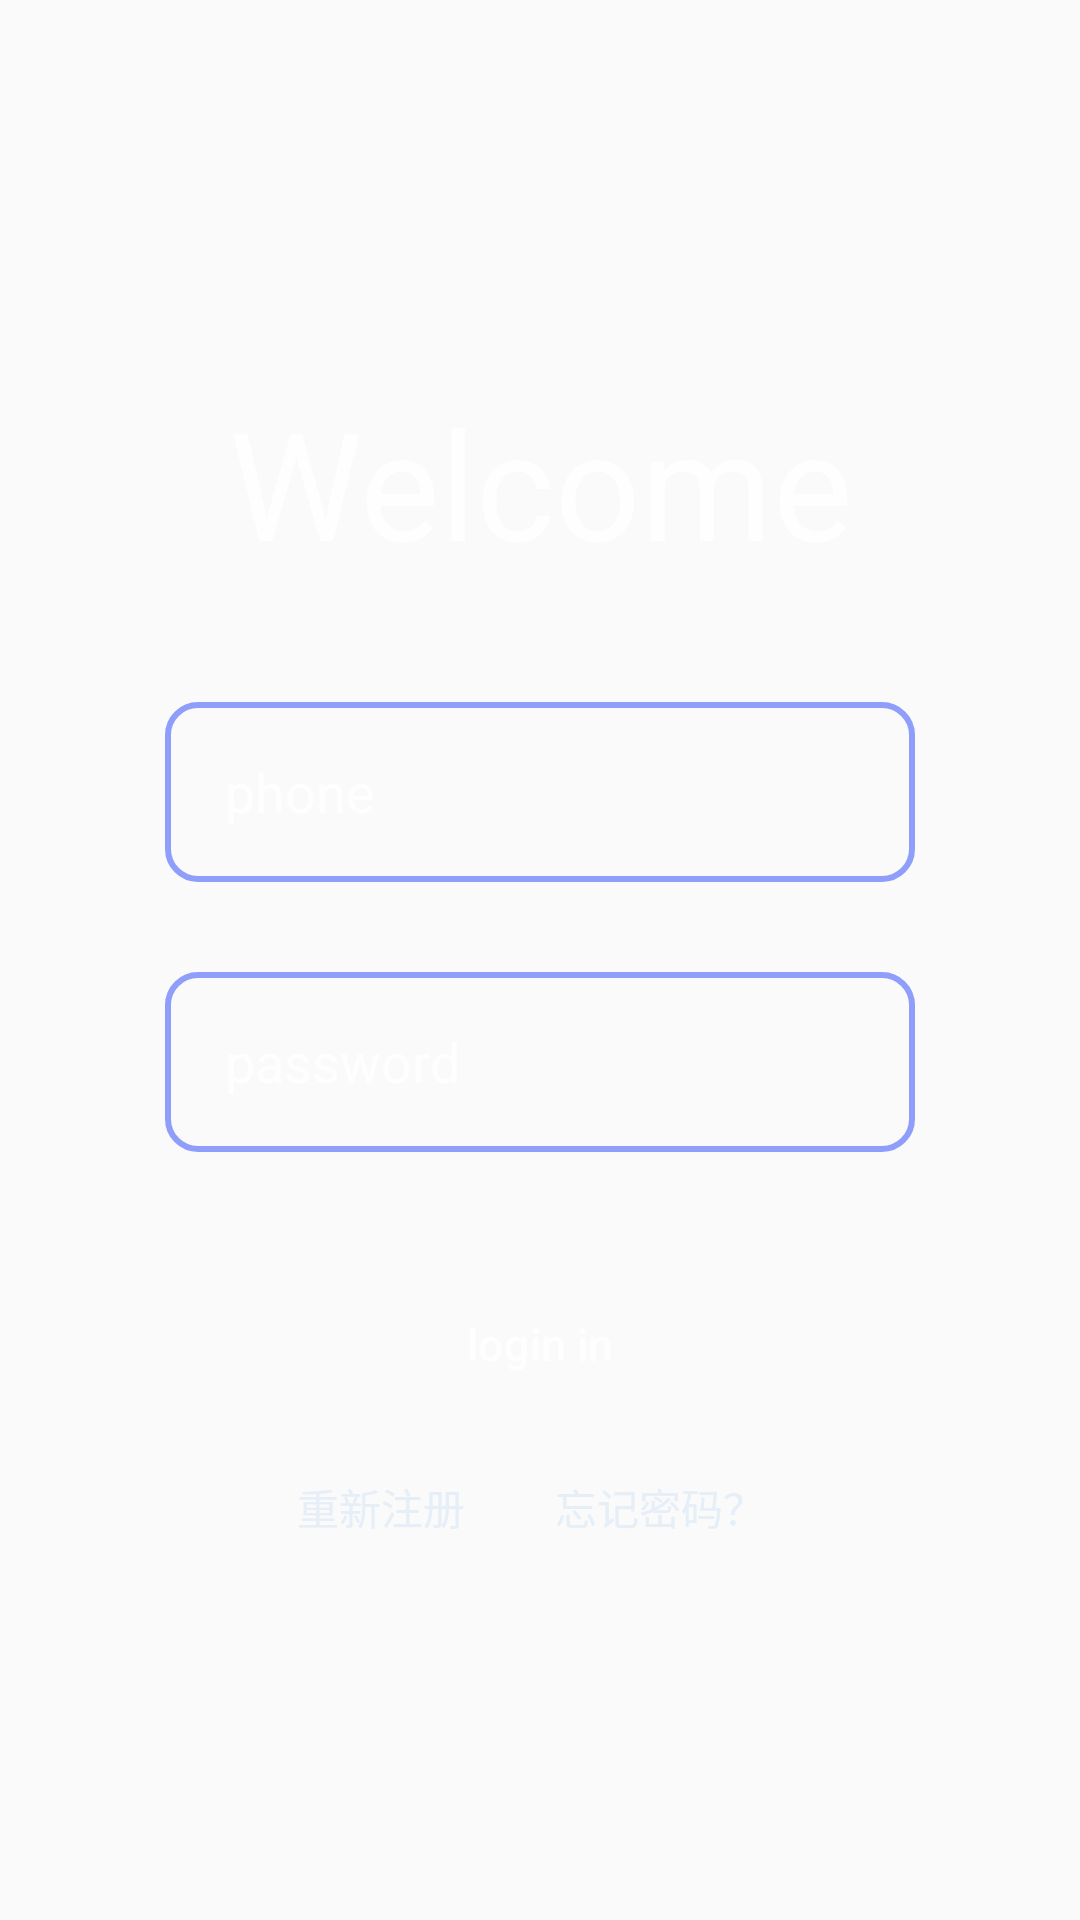

Produce the Android XML layout that renders to this screen, including the resource entries it uses.
<!-- AndroidManifest.xml: application theme AppTheme -->
<!-- res/layout/activity_login_in.xml -->
<?xml version="1.0" encoding="utf-8"?>
<ScrollView xmlns:android="http://schemas.android.com/apk/res/android"
    android:layout_width="match_parent"
    android:layout_height="match_parent"
    android:background="@drawable/login_background">

    <LinearLayout
        android:layout_width="match_parent"
        android:layout_height="wrap_content"
        android:alpha="0.8"
        android:gravity="center"
        android:layout_gravity="center"
        android:orientation="vertical">

        <TextView
            android:id="@+id/tv_welcome"
            android:layout_width="match_parent"
            android:layout_height="0dp"
            android:layout_weight="4"
            android:gravity="center"
            android:text="Welcome"
            android:textColor="#ffff"
            android:textSize="50dp" />

        <EditText
             android:layout_marginTop="40dp"
            android:id="@+id/et_name"
            android:layout_width="250dp"
            android:layout_height="0dp"
            android:layout_weight="2"
            android:layout_centerHorizontal="true"
            android:background="@drawable/login_shape"
            android:hint="phone"
            android:inputType="phone"
            android:paddingLeft="20dp"
            android:textColor="#fff"
            android:textColorHint="#fff" />

        <EditText
            android:id="@+id/et_psw"
            android:layout_width="250dp"
            android:layout_height="0dp"
            android:layout_weight="2"

            android:layout_below="@+id/et_name"
            android:layout_centerHorizontal="true"
            android:layout_marginTop="30dp"
            android:background="@drawable/login_shape"
            android:hint="password"
            android:inputType="numberPassword"
            android:paddingLeft="20dp"
            android:textColor="@color/colorWhite"
            android:textColorHint="#fff" />

        <Button
            android:id="@+id/but_login"
            android:layout_width="250dp"
            android:layout_height="0dp"
            android:layout_weight="2"
            android:layout_marginTop="40dp"
            android:background="@drawable/but_login_shape"
            android:text="login in"
            android:textAllCaps="false"
            android:textColor="#fff"
            android:textSize="15sp" />
        <LinearLayout
            android:layout_marginTop="20dp"
            android:layout_width="match_parent"
            android:layout_height="0dp"
            android:layout_weight="2"
            >
            <TextView
                android:id="@+id/tv_regist"
                android:layout_width="0dp"
                android:layout_weight="1"
                android:layout_height="match_parent"
                android:gravity="bottom|right"
                android:layout_gravity="left"
                android:text="重新注册"
                android:layout_marginRight="15dp"
                android:textColor="@color/colorWhite" />


            <TextView
                android:layout_marginLeft="15dp"
                android:id="@+id/tv_forget"
                android:layout_width="20dp"
                android:layout_weight="1"
                android:layout_height="match_parent"
                android:gravity="bottom|left"
                android:text="忘记密码？"
                android:textColor="@color/colorWhite" />

        </LinearLayout>


    </LinearLayout>

</ScrollView>
<!-- resources referenced by this layout -->
<resources>
  <color name="colorWhite">#fae0ebf7</color>
  <!-- drawable login_shape (drawable) -->
  <?xml version="1.0" encoding="utf-8"?>
  <shape
      xmlns:android="http://schemas.android.com/apk/res/android"
      android:shape="rectangle"
      >
      <solid android:color="@android:color/transparent"/>
      <corners android:radius="10dp"/>
      <size android:height="60dp" android:width="200dp"/>
      <stroke android:width="2dp" android:color="#7587fc"/>
  
  </shape>
  <style name="AppTheme" parent="AppBaseTheme">
          
      </style>
  <style name="AppBaseTheme" parent="Theme.AppCompat.Light">
          
      </style>
</resources>
